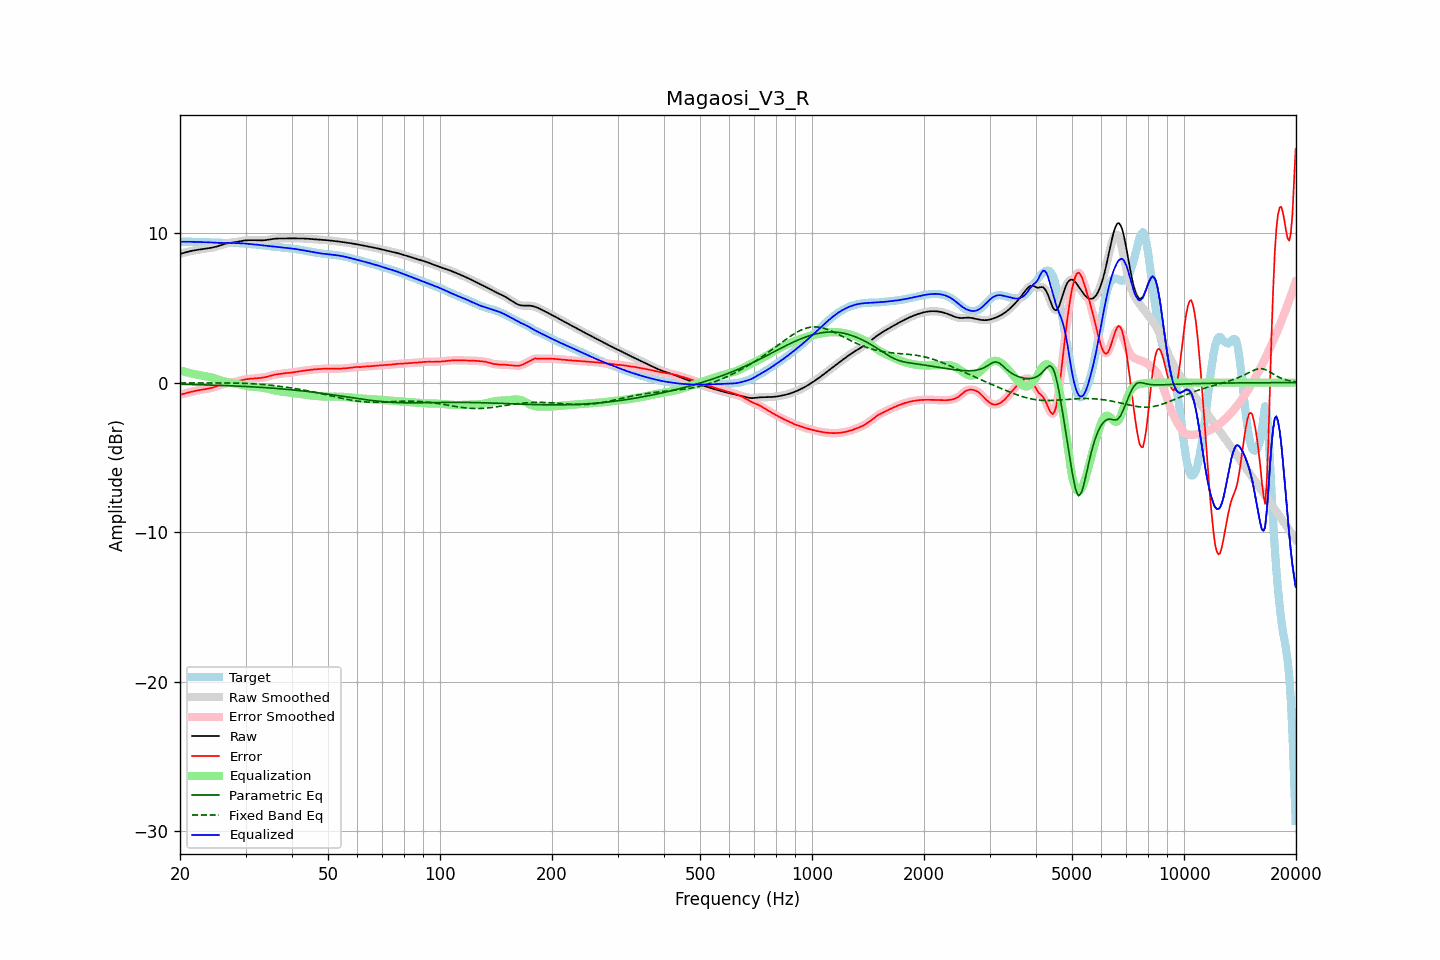

The data file committed next to this chart (first rows):
frequency, raw, error, smoothed, error_smoothed, equalization, parametric_eq, fixed_band_eq, equalized_raw, equalized_smoothed, target
20.00, 8.60, -0.82, 8.60, -0.82, 0.82, -0.11, -0.02, 9.42, 9.42, 9.42
20.20, 8.63, -0.79, 8.63, -0.79, 0.79, -0.11, -0.02, 9.42, 9.42, 9.42
20.40, 8.67, -0.75, 8.67, -0.75, 0.75, -0.11, -0.02, 9.42, 9.42, 9.42
20.61, 8.70, -0.72, 8.70, -0.72, 0.72, -0.12, -0.02, 9.42, 9.42, 9.42
20.81, 8.73, -0.70, 8.73, -0.70, 0.69, -0.12, -0.02, 9.42, 9.42, 9.42
21.02, 8.75, -0.67, 8.76, -0.67, 0.67, -0.12, -0.02, 9.42, 9.42, 9.42
21.23, 8.78, -0.64, 8.78, -0.64, 0.64, -0.12, -0.02, 9.42, 9.42, 9.42
21.44, 8.80, -0.61, 8.80, -0.61, 0.61, -0.13, -0.02, 9.42, 9.42, 9.42
21.66, 8.83, -0.59, 8.83, -0.59, 0.59, -0.13, -0.02, 9.41, 9.41, 9.41
21.87, 8.85, -0.56, 8.85, -0.56, 0.56, -0.13, -0.02, 9.41, 9.41, 9.41
22.09, 8.86, -0.54, 8.86, -0.54, 0.54, -0.13, -0.02, 9.41, 9.41, 9.41
22.31, 8.88, -0.52, 8.88, -0.52, 0.52, -0.14, -0.02, 9.40, 9.40, 9.40
22.54, 8.90, -0.50, 8.90, -0.50, 0.50, -0.14, -0.02, 9.40, 9.40, 9.40
22.76, 8.91, -0.49, 8.91, -0.49, 0.49, -0.14, -0.02, 9.40, 9.40, 9.40
22.99, 8.93, -0.47, 8.93, -0.47, 0.47, -0.15, -0.02, 9.40, 9.40, 9.40
23.22, 8.94, -0.45, 8.94, -0.45, 0.45, -0.15, -0.02, 9.39, 9.39, 9.39
23.45, 8.96, -0.43, 8.96, -0.43, 0.43, -0.15, -0.02, 9.39, 9.39, 9.39
23.69, 8.97, -0.41, 8.97, -0.41, 0.41, -0.16, -0.02, 9.39, 9.39, 9.39
23.92, 8.99, -0.39, 8.99, -0.39, 0.39, -0.16, -0.02, 9.38, 9.38, 9.38
24.16, 9.01, -0.36, 9.01, -0.36, 0.36, -0.16, -0.02, 9.37, 9.37, 9.37
24.40, 9.03, -0.34, 9.03, -0.34, 0.34, -0.17, -0.02, 9.37, 9.37, 9.37
24.65, 9.05, -0.31, 9.05, -0.31, 0.31, -0.17, -0.02, 9.36, 9.36, 9.36
24.89, 9.08, -0.28, 9.08, -0.28, 0.27, -0.17, -0.02, 9.35, 9.35, 9.36
25.14, 9.11, -0.24, 9.11, -0.24, 0.24, -0.18, -0.02, 9.35, 9.35, 9.35
25.39, 9.14, -0.21, 9.14, -0.21, 0.20, -0.18, -0.02, 9.34, 9.34, 9.35
25.65, 9.18, -0.17, 9.18, -0.17, 0.17, -0.18, -0.02, 9.34, 9.34, 9.34
25.91, 9.21, -0.13, 9.21, -0.13, 0.13, -0.19, -0.02, 9.34, 9.34, 9.34
26.16, 9.25, -0.09, 9.25, -0.09, 0.10, -0.19, -0.02, 9.35, 9.35, 9.34
26.43, 9.28, -0.06, 9.28, -0.06, 0.07, -0.20, -0.02, 9.35, 9.35, 9.34
26.69, 9.30, -0.04, 9.30, -0.04, 0.04, -0.20, -0.02, 9.35, 9.35, 9.34
26.96, 9.33, -0.01, 9.33, -0.02, 0.02, -0.20, -0.02, 9.35, 9.35, 9.34
27.23, 9.34, 0.00, 9.34, -0.00, 0.00, -0.21, -0.02, 9.35, 9.35, 9.34
27.50, 9.36, 0.01, 9.36, 0.01, -0.02, -0.21, -0.03, 9.34, 9.34, 9.34
27.77, 9.37, 0.03, 9.37, 0.03, -0.03, -0.22, -0.03, 9.34, 9.34, 9.34
28.05, 9.38, 0.04, 9.38, 0.04, -0.05, -0.22, -0.03, 9.33, 9.33, 9.34
28.33, 9.40, 0.07, 9.40, 0.07, -0.07, -0.23, -0.03, 9.33, 9.33, 9.34
28.62, 9.42, 0.09, 9.42, 0.09, -0.10, -0.23, -0.03, 9.32, 9.32, 9.33
28.90, 9.44, 0.12, 9.45, 0.12, -0.12, -0.24, -0.04, 9.32, 9.32, 9.32
29.19, 9.47, 0.15, 9.47, 0.15, -0.15, -0.24, -0.04, 9.32, 9.32, 9.31
29.48, 9.49, 0.18, 9.49, 0.18, -0.17, -0.25, -0.04, 9.31, 9.31, 9.31
29.78, 9.50, 0.20, 9.50, 0.20, -0.20, -0.25, -0.05, 9.30, 9.30, 9.30
30.08, 9.51, 0.22, 9.51, 0.22, -0.22, -0.26, -0.05, 9.29, 9.29, 9.29
30.38, 9.52, 0.24, 9.52, 0.24, -0.24, -0.26, -0.06, 9.28, 9.28, 9.28
30.68, 9.52, 0.25, 9.52, 0.25, -0.25, -0.27, -0.06, 9.27, 9.27, 9.27
30.99, 9.52, 0.26, 9.52, 0.26, -0.26, -0.28, -0.07, 9.26, 9.26, 9.26
31.30, 9.52, 0.27, 9.52, 0.27, -0.27, -0.28, -0.07, 9.25, 9.25, 9.25
31.61, 9.52, 0.28, 9.52, 0.28, -0.28, -0.29, -0.08, 9.24, 9.24, 9.24
31.93, 9.52, 0.29, 9.52, 0.29, -0.29, -0.29, -0.09, 9.23, 9.23, 9.23
32.24, 9.52, 0.30, 9.52, 0.30, -0.29, -0.30, -0.10, 9.22, 9.22, 9.22
32.57, 9.51, 0.30, 9.51, 0.30, -0.30, -0.31, -0.10, 9.21, 9.21, 9.21
32.89, 9.51, 0.31, 9.51, 0.31, -0.32, -0.31, -0.11, 9.20, 9.20, 9.20
33.22, 9.51, 0.33, 9.51, 0.33, -0.33, -0.32, -0.12, 9.18, 9.18, 9.19
33.55, 9.52, 0.34, 9.52, 0.34, -0.35, -0.33, -0.13, 9.17, 9.17, 9.17
33.89, 9.53, 0.36, 9.53, 0.36, -0.37, -0.34, -0.14, 9.16, 9.16, 9.16
34.23, 9.54, 0.39, 9.54, 0.39, -0.40, -0.34, -0.15, 9.14, 9.14, 9.15
34.57, 9.56, 0.42, 9.56, 0.42, -0.42, -0.35, -0.16, 9.13, 9.13, 9.14
34.92, 9.58, 0.46, 9.58, 0.45, -0.45, -0.36, -0.17, 9.12, 9.12, 9.12
35.27, 9.59, 0.49, 9.59, 0.49, -0.48, -0.37, -0.18, 9.11, 9.11, 9.11
35.62, 9.61, 0.51, 9.61, 0.51, -0.50, -0.37, -0.20, 9.10, 9.10, 9.09
35.97, 9.62, 0.54, 9.62, 0.53, -0.53, -0.38, -0.21, 9.10, 9.09, 9.09
... 635 more rows
